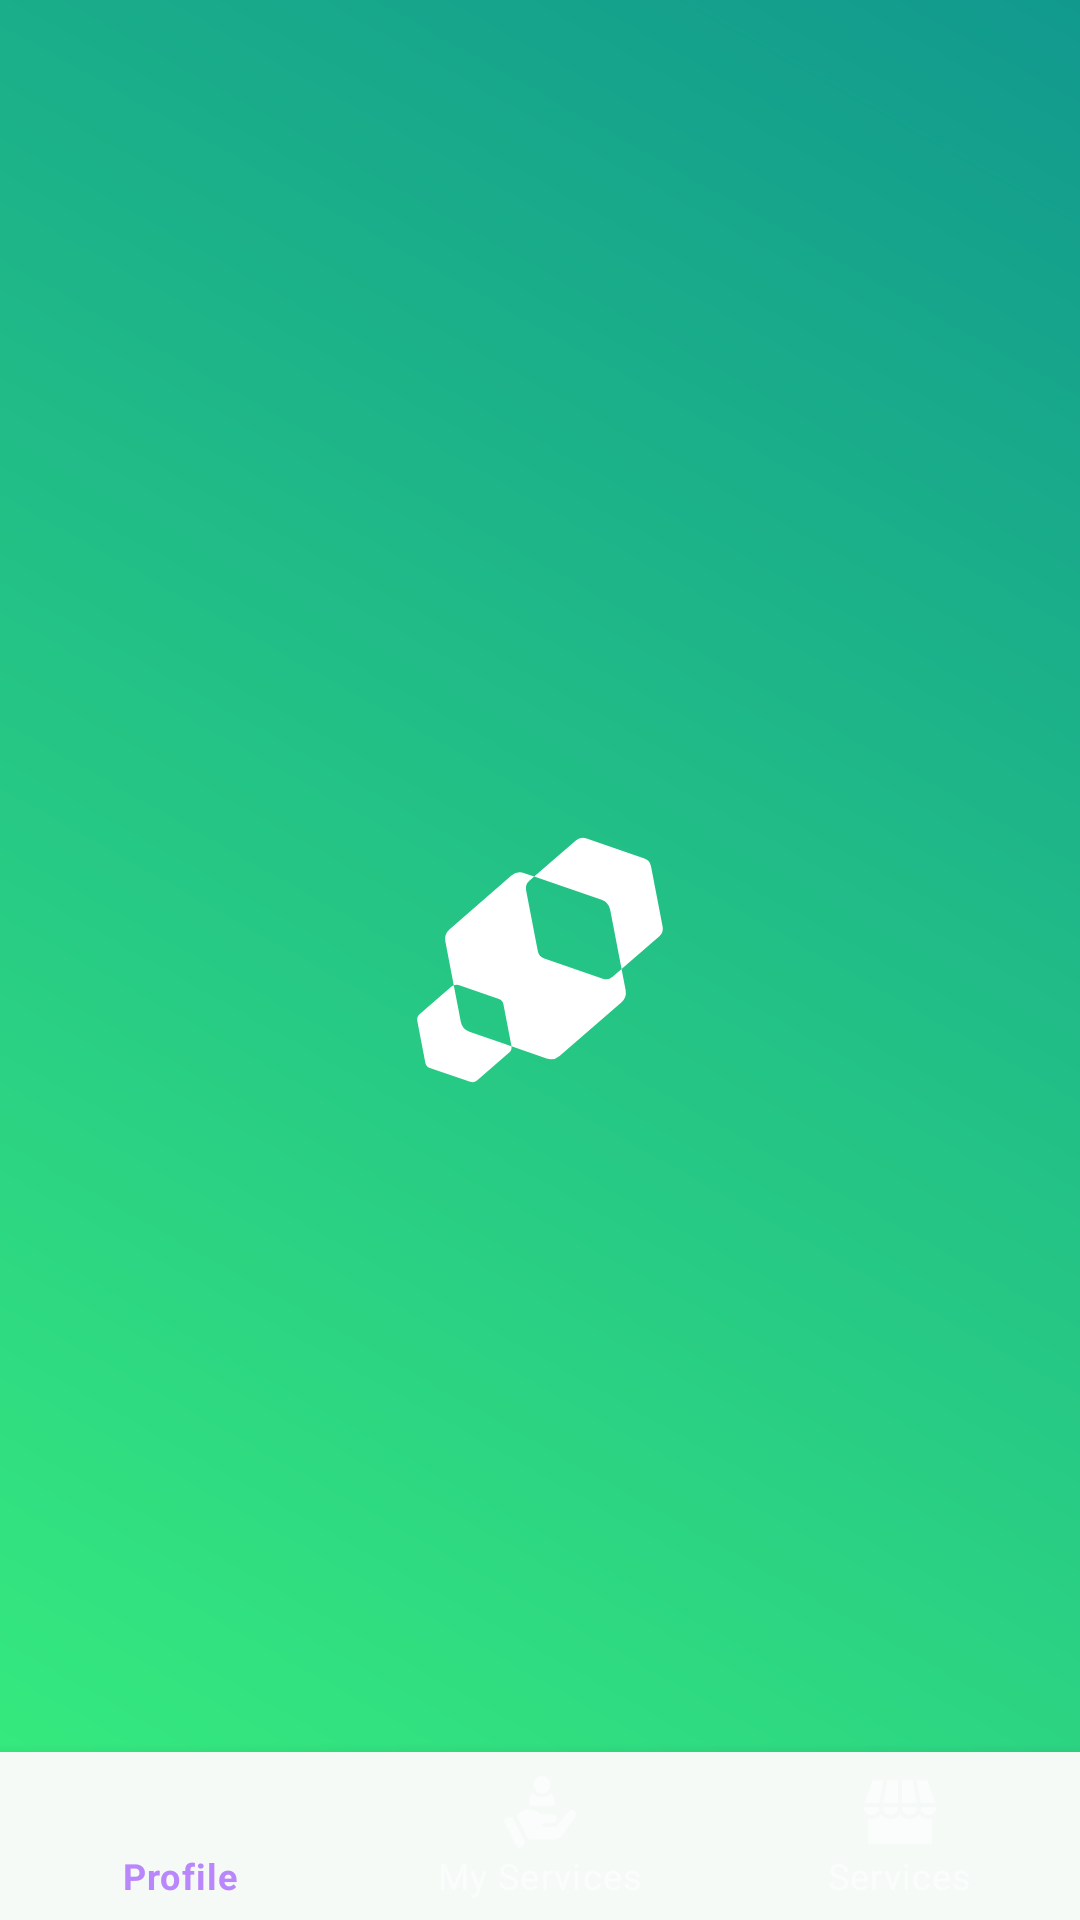

Android layout source for this screen:
<!-- AndroidManifest.xml: application theme splashScreenTheme -->
<!-- res/layout/fragment_main.xml -->
<?xml version="1.0" encoding="utf-8"?>
<LinearLayout xmlns:android="http://schemas.android.com/apk/res/android"
    xmlns:app="http://schemas.android.com/apk/res-auto"
    xmlns:tools="http://schemas.android.com/tools"
    android:layout_width="match_parent"
    android:layout_height="match_parent"
    android:orientation="vertical"
    tools:context=".screens.main.MainFragment">

    <FrameLayout
        android:id="@+id/fragment_main__nav_host_fragment"
        android:layout_width="match_parent"
        android:layout_height="0dp"
        android:layout_weight="1" />

    <com.google.android.material.bottomnavigation.BottomNavigationView
        android:id="@+id/fragment_main__bottom_nav_view"
        android:layout_width="match_parent"
        android:layout_height="wrap_content"
        app:itemBackground="@color/light"
        app:menu="@menu/menu__bottom_navigation" />

</LinearLayout>
<!-- resources referenced by this layout -->
<resources>
  <color name="light">#F5FAF7</color>
  <style name="splashScreenTheme" parent="Theme.MaterialComponents.NoActionBar">
          <item name="android:windowBackground">@drawable/splash_image</item>
      </style>
  <!-- drawable splash_image (drawable) -->
  <?xml version="1.0" encoding="utf-8"?>
  <layer-list xmlns:android="http://schemas.android.com/apk/res/android"
      xmlns:tools="http://schemas.android.com/tools">
      <item android:drawable="@drawable/green_gradient" />
      <item
          android:drawable="@drawable/ic_launcher_foreground"
          android:gravity="center"
          tools:targetApi="m" />
  </layer-list>
  <!-- drawable green_gradient (drawable) -->
  <?xml version="1.0" encoding="utf-8"?>
  <shape xmlns:android="http://schemas.android.com/apk/res/android">
      <gradient
          android:angle="45"
          android:endColor="@color/et_dark_green"
          android:startColor="@color/background_chip" />
  </shape>
  <!-- drawable ic_launcher_foreground (drawable) -->
  <vector xmlns:android="http://schemas.android.com/apk/res/android"
      android:width="108dp"
      android:height="108dp"
      android:viewportWidth="108"
      android:viewportHeight="108">
    <group android:scaleX="0.11369363"
        android:scaleY="0.11369363"
        android:translateX="31.89"
        android:translateY="31.995167">
      <path
          android:pathData="M293.9,223.16 L201.32,191.1a15.84,15.84 0,0 1,-10.35 -11.95l-18.52,-96.2a15.82,15.82 0,0 1,5.17 -14.95l7.63,-6.6L169.72,56.01a20.89,20.89 0,0 0,-20.5 3.95L51.47,144.67a20.86,20.86 0,0 0,-6.83 19.72l13.29,69a10.86,10.86 0,0 1,7.62 -0.21l63.85,22.11a10.93,10.93 0,0 1,7.14 8.25L149.32,329.87c0,0.1 0,0.21 0,0.31l55.6,19.25a20.89,20.89 0,0 0,20.5 -4l97.74,-84.67a20.86,20.86 0,0 0,6.83 -19.72l-6.39,-33.22 -14.2,12.3A15.83,15.83 0,0 1,293.9 223.16Z"
          android:fillColor="#fff"/>
      <path
          android:pathData="M69.09,291.34l-11.16,-58a10.85,10.85 0,0 0,-3.09 1.85L3.72,279.47a10.93,10.93 0,0 0,-3.57 10.3l12.78,66.36a10.91,10.91 0,0 0,7.14 8.24l63.85,22.11A10.9,10.9 0,0 0,94.72 384.42L145.72,340.18a10.91,10.91 0,0 0,3.6 -10L82.72,307.12A20.89,20.89 0,0 1,69.09 291.34Z"
          android:fillColor="#fff"/>
      <path
          android:pathData="M388.65,141.08 L370.13,44.87a15.84,15.84 0,0 0,-10.35 -11.95L267.2,0.87a15.83,15.83 0,0 0,-15.53 3l-66.42,57.55 106.66,36.93a20.87,20.87 0,0 1,13.66 15.77l18.06,93.77 59.85,-51.85A15.8,15.8 0,0 0,388.65 141.08Z"
          android:fillColor="#fff"/>
    </group>
  </vector>
  <color name="et_dark_green">#11998E</color>
  <color name="background_chip">#38EF7D</color>
</resources>
